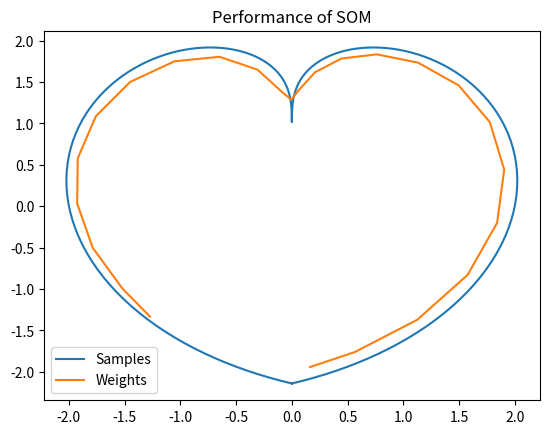

Reproduce this figure in Python.
import numpy as np 
import random
from scipy.spatial.distance import cdist
import matplotlib.pyplot as plt

np.random.seed(6)
def initOutputLayer(m,n):  # m-number of neurons, n-dimension of feature
    layer = np.random.rand(m,n)
    return layer

# find min dist and return winer
def winnerIndex(x,y):
    a = np.array(x).reshape(1,y.shape[1])
    d = cdist(a,y,metric='euclidean')
    idx = np.argmin(d)
    return idx

def adjustWeight(layer,x,iter):
    time_ew = iter /np.log(sigma_init)
    w = layer
    for i in range(iteration):
        for j in range(x.shape[0]):
            #winner index
            idx = winnerIndex(x[j],w)
            # update learning rate
            LR = learn_rate*np.exp(-(i+1)/iter)
            # update effective width
            sigma = sigma_init*np.exp(-(i+1)/time_ew)
           
            # time varying neibourhood func
            N_index = np.arange(m).reshape(m,1)
            h = np.exp(-(N_index - idx)**2/(2*sigma**2))
            alpha = LR*h             
            # update weights
            w = (1-alpha)*w + alpha*x[j]
    return w


m = 25
n = 2
learn_rate = 0.1
iteration = 1000
sigma_init = 1 * m
t = np.linspace(-np.pi,np.pi,200)

trainX = np.array((t*np.sin(np.pi*np.sin(t)/t),1-abs(t)*np.cos(np.pi*np.sin(t)/t))).T

weights = adjustWeight(initOutputLayer(25,2),trainX,iteration)


plt.plot(trainX[:,0],trainX[:,1],)
plt.plot(weights[:,0],weights[:,1])
plt.title('Performance of SOM')
plt.legend(('Samples', 'Weights'))  
plt.show()
